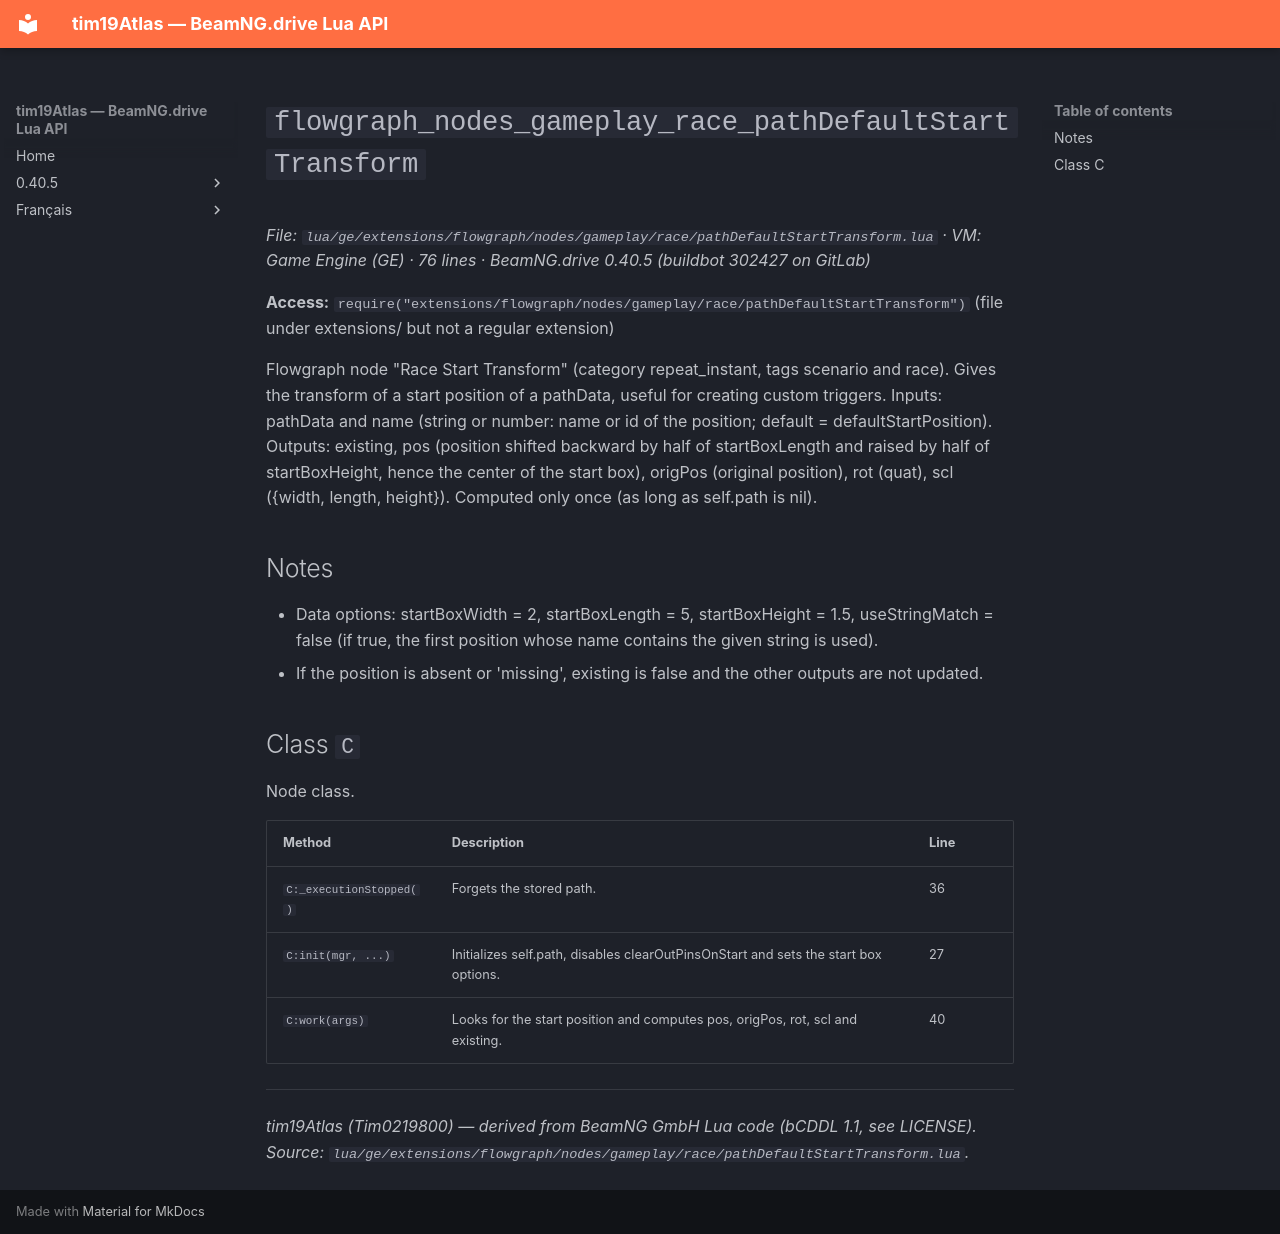

repository: Tim0219800/beamng-lua-atlas · page: 0.40.5/ge/extensions/flowgraph/nodes/gameplay/race/pathDefaultStartTransform.html · generator: mkdocs

# `flowgraph_nodes_gameplay_race_pathDefaultStartTransform`

*File: `lua/ge/extensions/flowgraph/nodes/gameplay/race/pathDefaultStartTransform.lua` · VM: Game Engine (GE) · 76 lines · BeamNG.drive 0.40.5 (buildbot 302427 on GitLab)*

**Access:** `require("extensions/flowgraph/nodes/gameplay/race/pathDefaultStartTransform")` (file under extensions/ but not a regular extension)

Flowgraph node "Race Start Transform" (category repeat_instant, tags scenario and race). Gives the transform of a start position of a pathData, useful for creating custom triggers. Inputs: pathData and name (string or number: name or id of the position; default = defaultStartPosition). Outputs: existing, pos (position shifted backward by half of startBoxLength and raised by half of startBoxHeight, hence the center of the start box), origPos (original position), rot (quat), scl ({width, length, height}). Computed only once (as long as self.path is nil).

## Notes

- Data options: startBoxWidth = 2, startBoxLength = 5, startBoxHeight = 1.5, useStringMatch = false (if true, the first position whose name contains the given string is used).
- If the position is absent or 'missing', existing is false and the other outputs are not updated.

## Class `C`

Node class.

| Method | Description | Line |
|---|---|---|
| `C:_executionStopped()` | Forgets the stored path. | 36 |
| `C:init(mgr, ...)` | Initializes self.path, disables clearOutPinsOnStart and sets the start box options. | 27 |
| `C:work(args)` | Looks for the start position and computes pos, origPos, rot, scl and existing. | 40 |

---
*tim19Atlas (Tim0219800) — derived from BeamNG GmbH Lua code (bCDDL 1.1, see LICENSE). Source: `lua/ge/extensions/flowgraph/nodes/gameplay/race/pathDefaultStartTransform.lua`.*
